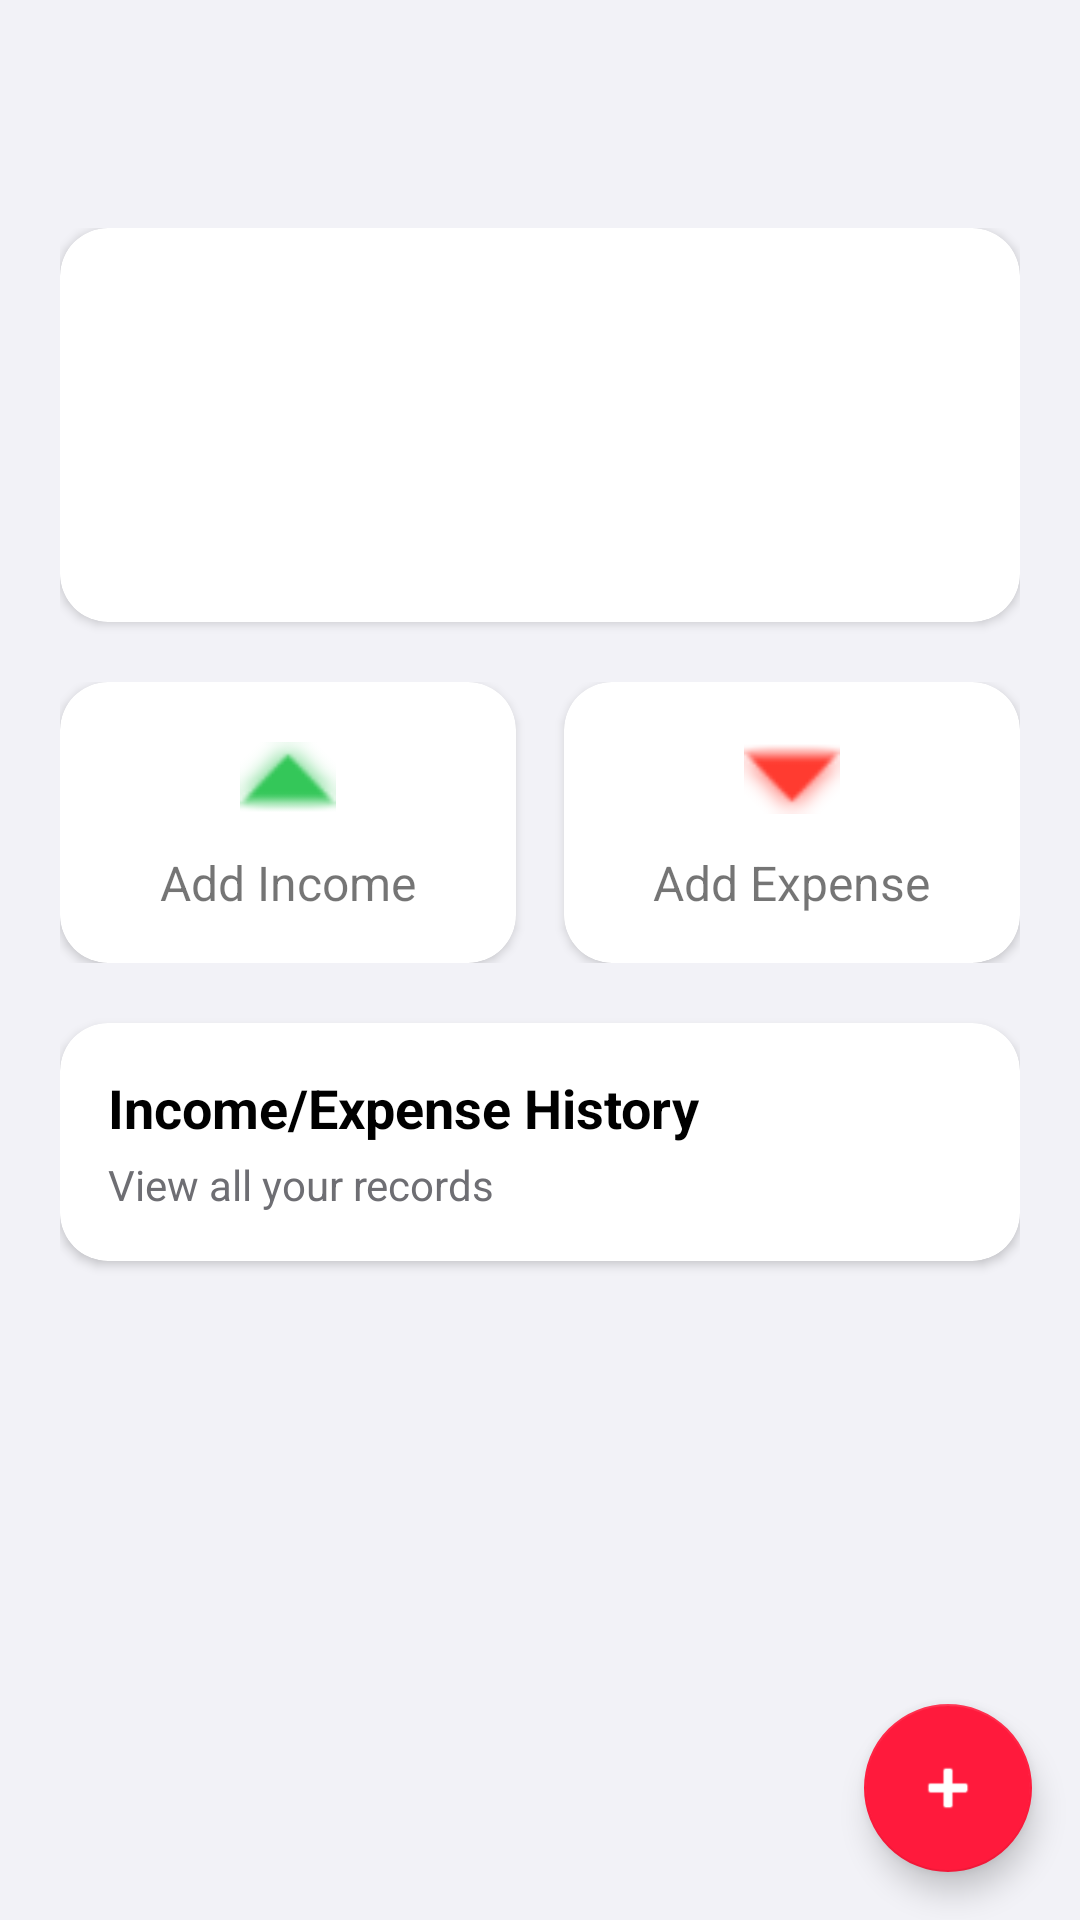

Layout XML and referenced resources for this Android screen:
<!-- AndroidManifest.xml: application theme Theme.MaterialComponents.Light.NoActionBar -->
<!-- res/layout/activity_main.xml -->
<?xml version="1.0" encoding="utf-8"?>
<androidx.drawerlayout.widget.DrawerLayout
    xmlns:android="http://schemas.android.com/apk/res/android"
    xmlns:app="http://schemas.android.com/apk/res-auto"
    android:id="@+id/drawerLayout"
    android:layout_width="match_parent"
    android:layout_height="match_parent">

    <LinearLayout
        android:layout_width="match_parent"
        android:layout_height="match_parent"
        android:orientation="vertical">

        <androidx.appcompat.widget.Toolbar
            android:id="@+id/toolbar"
            android:layout_width="match_parent"
            android:layout_height="?attr/actionBarSize"
            android:background="@color/background"
            android:elevation="0dp"
            app:contentInsetStartWithNavigation="0dp"
            app:contentInsetStart="0dp">

            <TextView
                android:id="@+id/toolbarTitle"
                android:layout_width="wrap_content"
                android:layout_height="wrap_content"
                android:visibility="gone"/>

        </androidx.appcompat.widget.Toolbar>

        
        <androidx.coordinatorlayout.widget.CoordinatorLayout
            android:layout_width="match_parent"
            android:layout_height="match_parent"
            android:background="@color/background">

            <androidx.core.widget.NestedScrollView
                android:layout_width="match_parent"
                android:layout_height="match_parent">

                <LinearLayout
                    android:layout_width="match_parent"
                    android:layout_height="wrap_content"
                    android:orientation="vertical"
                    android:padding="20dp">

                    
                    <androidx.cardview.widget.CardView
                        android:layout_width="match_parent"
                        android:layout_height="wrap_content"
                        android:layout_marginBottom="20dp"
                        app:cardCornerRadius="16dp"
                        app:cardElevation="2dp">

                        <LinearLayout
                            android:layout_width="match_parent"
                            android:layout_height="wrap_content"
                            android:orientation="vertical"
                            android:padding="20dp">

                            <TextView
                                android:id="@+id/tvWelcome"
                                android:layout_width="wrap_content"
                                android:layout_height="wrap_content"
                                android:textSize="24sp"
                                android:textColor="@color/text_primary"/>

                            <TextView
                                android:id="@+id/tvBalance"
                                android:layout_width="wrap_content"
                                android:layout_height="wrap_content"
                                android:textSize="32sp"
                                android:textColor="@color/primary"
                                android:textStyle="bold"
                                android:layout_marginTop="16dp"/>
                        </LinearLayout>
                    </androidx.cardview.widget.CardView>

                    
                    <LinearLayout
                        android:layout_width="match_parent"
                        android:layout_height="wrap_content"
                        android:orientation="horizontal"
                        android:layout_marginBottom="20dp">

                        
                        <androidx.cardview.widget.CardView
                            android:id="@+id/cardIncome"
                            android:layout_width="0dp"
                            android:layout_height="wrap_content"
                            android:layout_weight="1"
                            android:layout_marginEnd="8dp"
                            app:cardCornerRadius="16dp"
                            app:cardElevation="2dp">

                            <LinearLayout
                                android:layout_width="match_parent"
                                android:layout_height="wrap_content"
                                android:orientation="vertical"
                                android:padding="16dp"
                                android:gravity="center">

                                <ImageView
                                    android:layout_width="32dp"
                                    android:layout_height="32dp"
                                    android:src="@android:drawable/arrow_up_float"
                                    app:tint="@color/success"/>

                                <TextView
                                    android:layout_width="wrap_content"
                                    android:layout_height="wrap_content"
                                    android:text="Add Income"
                                    android:textSize="16sp"
                                    android:layout_marginTop="8dp"/>
                            </LinearLayout>
                        </androidx.cardview.widget.CardView>

                        
                        <androidx.cardview.widget.CardView
                            android:id="@+id/cardExpense"
                            android:layout_width="0dp"
                            android:layout_height="wrap_content"
                            android:layout_weight="1"
                            android:layout_marginStart="8dp"
                            app:cardCornerRadius="16dp"
                            app:cardElevation="2dp">

                            <LinearLayout
                                android:layout_width="match_parent"
                                android:layout_height="wrap_content"
                                android:orientation="vertical"
                                android:padding="16dp"
                                android:gravity="center">

                                <ImageView
                                    android:layout_width="32dp"
                                    android:layout_height="32dp"
                                    android:src="@android:drawable/arrow_down_float"
                                    app:tint="@color/error"/>

                                <TextView
                                    android:layout_width="wrap_content"
                                    android:layout_height="wrap_content"
                                    android:text="Add Expense"
                                    android:textSize="16sp"
                                    android:layout_marginTop="8dp"/>
                            </LinearLayout>
                        </androidx.cardview.widget.CardView>
                    </LinearLayout>

                    
                    <androidx.cardview.widget.CardView
                        android:id="@+id/cardIncomeHistory"
                        android:layout_width="match_parent"
                        android:layout_height="wrap_content"
                        android:layout_marginBottom="20dp"
                        app:cardCornerRadius="16dp"
                        app:cardElevation="2dp">

                        <LinearLayout
                            android:layout_width="match_parent"
                            android:layout_height="wrap_content"
                            android:orientation="vertical"
                            android:padding="16dp">

                            <TextView
                                android:layout_width="wrap_content"
                                android:layout_height="wrap_content"
                                android:text="Income/Expense History"
                                android:textSize="18sp"
                                android:textColor="@color/text_primary"
                                android:textStyle="bold"/>

                            <TextView
                                android:layout_width="wrap_content"
                                android:layout_height="wrap_content"
                                android:text="View all your records"
                                android:textColor="@color/text_secondary"
                                android:layout_marginTop="4dp"/>
                        </LinearLayout>
                    </androidx.cardview.widget.CardView>

                </LinearLayout>
            </androidx.core.widget.NestedScrollView>

            
            <com.google.android.material.floatingactionbutton.FloatingActionButton
                android:id="@+id/fabAddTransaction"
                android:layout_width="wrap_content"
                android:layout_height="wrap_content"
                android:layout_gravity="bottom|end"
                android:layout_margin="16dp"
                android:src="@android:drawable/ic_input_add"
                app:tint="#FFFFFF"
                android:contentDescription="Add Transaction"
                app:backgroundTint="@color/primary"/>

        </androidx.coordinatorlayout.widget.CoordinatorLayout>
    </LinearLayout>

    
    <com.google.android.material.navigation.NavigationView
        android:id="@+id/navigationView"
        android:layout_width="wrap_content"
        android:layout_height="match_parent"
        android:layout_gravity="start"
        app:menu="@menu/drawer_menu"/>

</androidx.drawerlayout.widget.DrawerLayout>
<!-- resources referenced by this layout -->
<resources>
  <color name="background">#F2F2F7</color>
  <color name="error">#FF3B30</color>
  <color name="primary">#FF1A3C</color>
  <color name="success">#34C759</color>
  <color name="text_primary">#000000</color>
  <color name="text_secondary">#6E6E73</color>
</resources>
